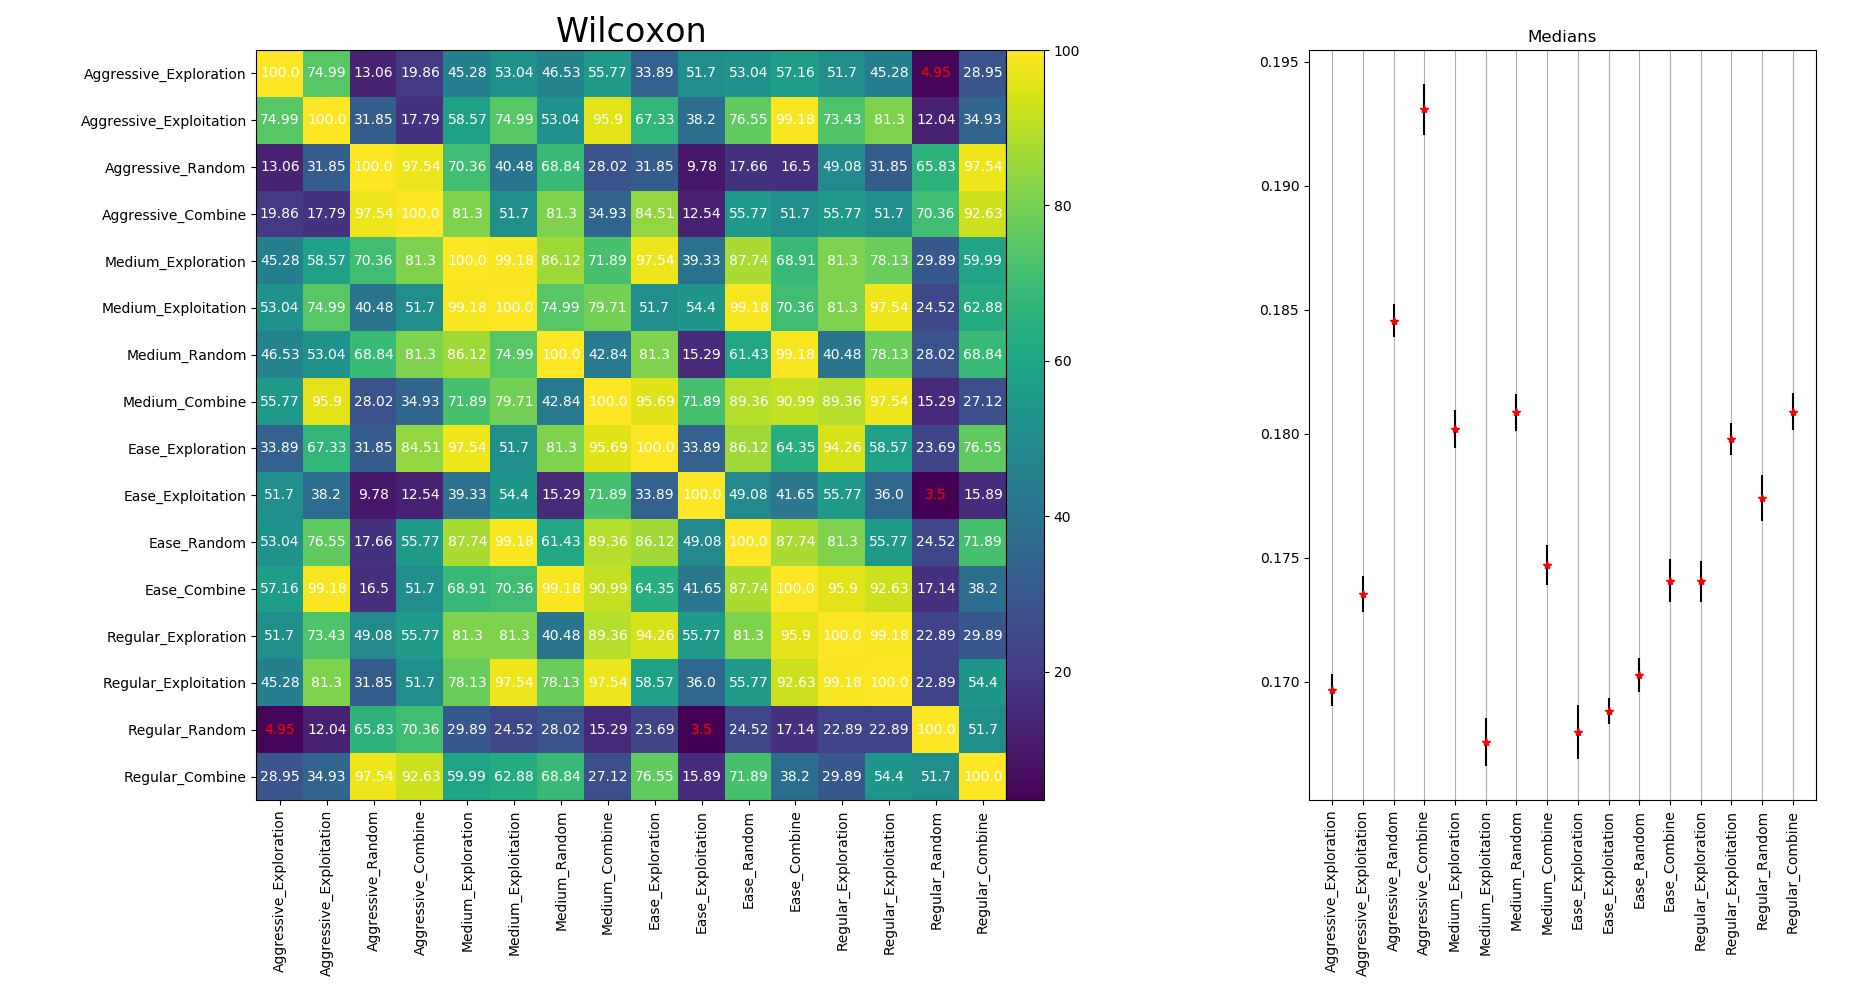

Data behind this chart, as committed beside it:
0.169662, 0.000659067393568
0.1735, 0.0007344
0.1846, 0.0006668
0.1931, 0.001017
0.1802, 0.0007734
0.1676, 0.0009694
0.1809, 0.0007492
0.1747, 0.0008175
0.168, 0.001073
0.1688, 0.0005294
0.1703, 0.0006928
0.1741, 0.0008689
0.174, 0.0008345
0.1798, 0.0006538
0.1774, 0.0009324
0.1809, 0.000744
